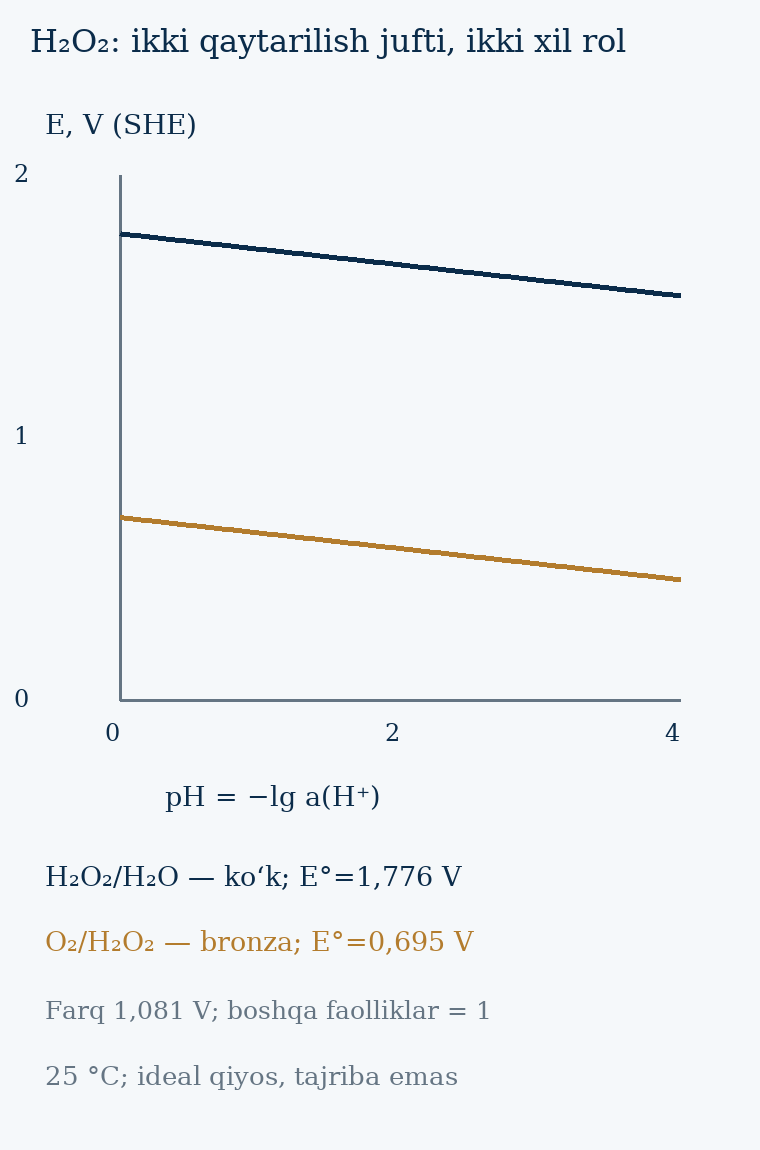

Data behind this chart, as committed beside it:
pH, water_V, oxygen_V, difference_V
0.0, 1.776, 0.695, 1.081
0.02, 1.775, 0.6938, 1.081
0.04, 1.774, 0.6926, 1.081
0.06, 1.772, 0.6915, 1.081
0.08, 1.771, 0.6903, 1.081
0.1, 1.77, 0.6891, 1.081
0.12, 1.769, 0.6879, 1.081
0.14, 1.768, 0.6867, 1.081
0.16, 1.767, 0.6855, 1.081
0.18, 1.765, 0.6844, 1.081
0.2, 1.764, 0.6832, 1.081
0.22, 1.763, 0.682, 1.081
0.24, 1.762, 0.6808, 1.081
0.26, 1.761, 0.6796, 1.081
0.28, 1.759, 0.6784, 1.081
0.3, 1.758, 0.6773, 1.081
0.32, 1.757, 0.6761, 1.081
0.34, 1.756, 0.6749, 1.081
0.36, 1.755, 0.6737, 1.081
0.38, 1.754, 0.6725, 1.081
0.4, 1.752, 0.6713, 1.081
0.42, 1.751, 0.6702, 1.081
0.44, 1.75, 0.669, 1.081
0.46, 1.749, 0.6678, 1.081
0.48, 1.748, 0.6666, 1.081
0.5, 1.746, 0.6654, 1.081
0.52, 1.745, 0.6642, 1.081
0.54, 1.744, 0.6631, 1.081
0.56, 1.743, 0.6619, 1.081
0.58, 1.742, 0.6607, 1.081
0.6, 1.741, 0.6595, 1.081
0.62, 1.739, 0.6583, 1.081
0.64, 1.738, 0.6571, 1.081
0.66, 1.737, 0.656, 1.081
0.68, 1.736, 0.6548, 1.081
0.7, 1.735, 0.6536, 1.081
0.72, 1.733, 0.6524, 1.081
0.74, 1.732, 0.6512, 1.081
0.76, 1.731, 0.65, 1.081
0.78, 1.73, 0.6489, 1.081
0.8, 1.729, 0.6477, 1.081
0.82, 1.727, 0.6465, 1.081
0.84, 1.726, 0.6453, 1.081
0.86, 1.725, 0.6441, 1.081
0.88, 1.724, 0.6429, 1.081
0.9, 1.723, 0.6418, 1.081
0.92, 1.722, 0.6406, 1.081
0.94, 1.72, 0.6394, 1.081
0.96, 1.719, 0.6382, 1.081
0.98, 1.718, 0.637, 1.081
1.0, 1.717, 0.6358, 1.081
1.02, 1.716, 0.6347, 1.081
1.04, 1.714, 0.6335, 1.081
1.06, 1.713, 0.6323, 1.081
1.08, 1.712, 0.6311, 1.081
1.1, 1.711, 0.6299, 1.081
1.12, 1.71, 0.6287, 1.081
1.14, 1.709, 0.6276, 1.081
1.16, 1.707, 0.6264, 1.081
1.18, 1.706, 0.6252, 1.081
... 141 more rows
